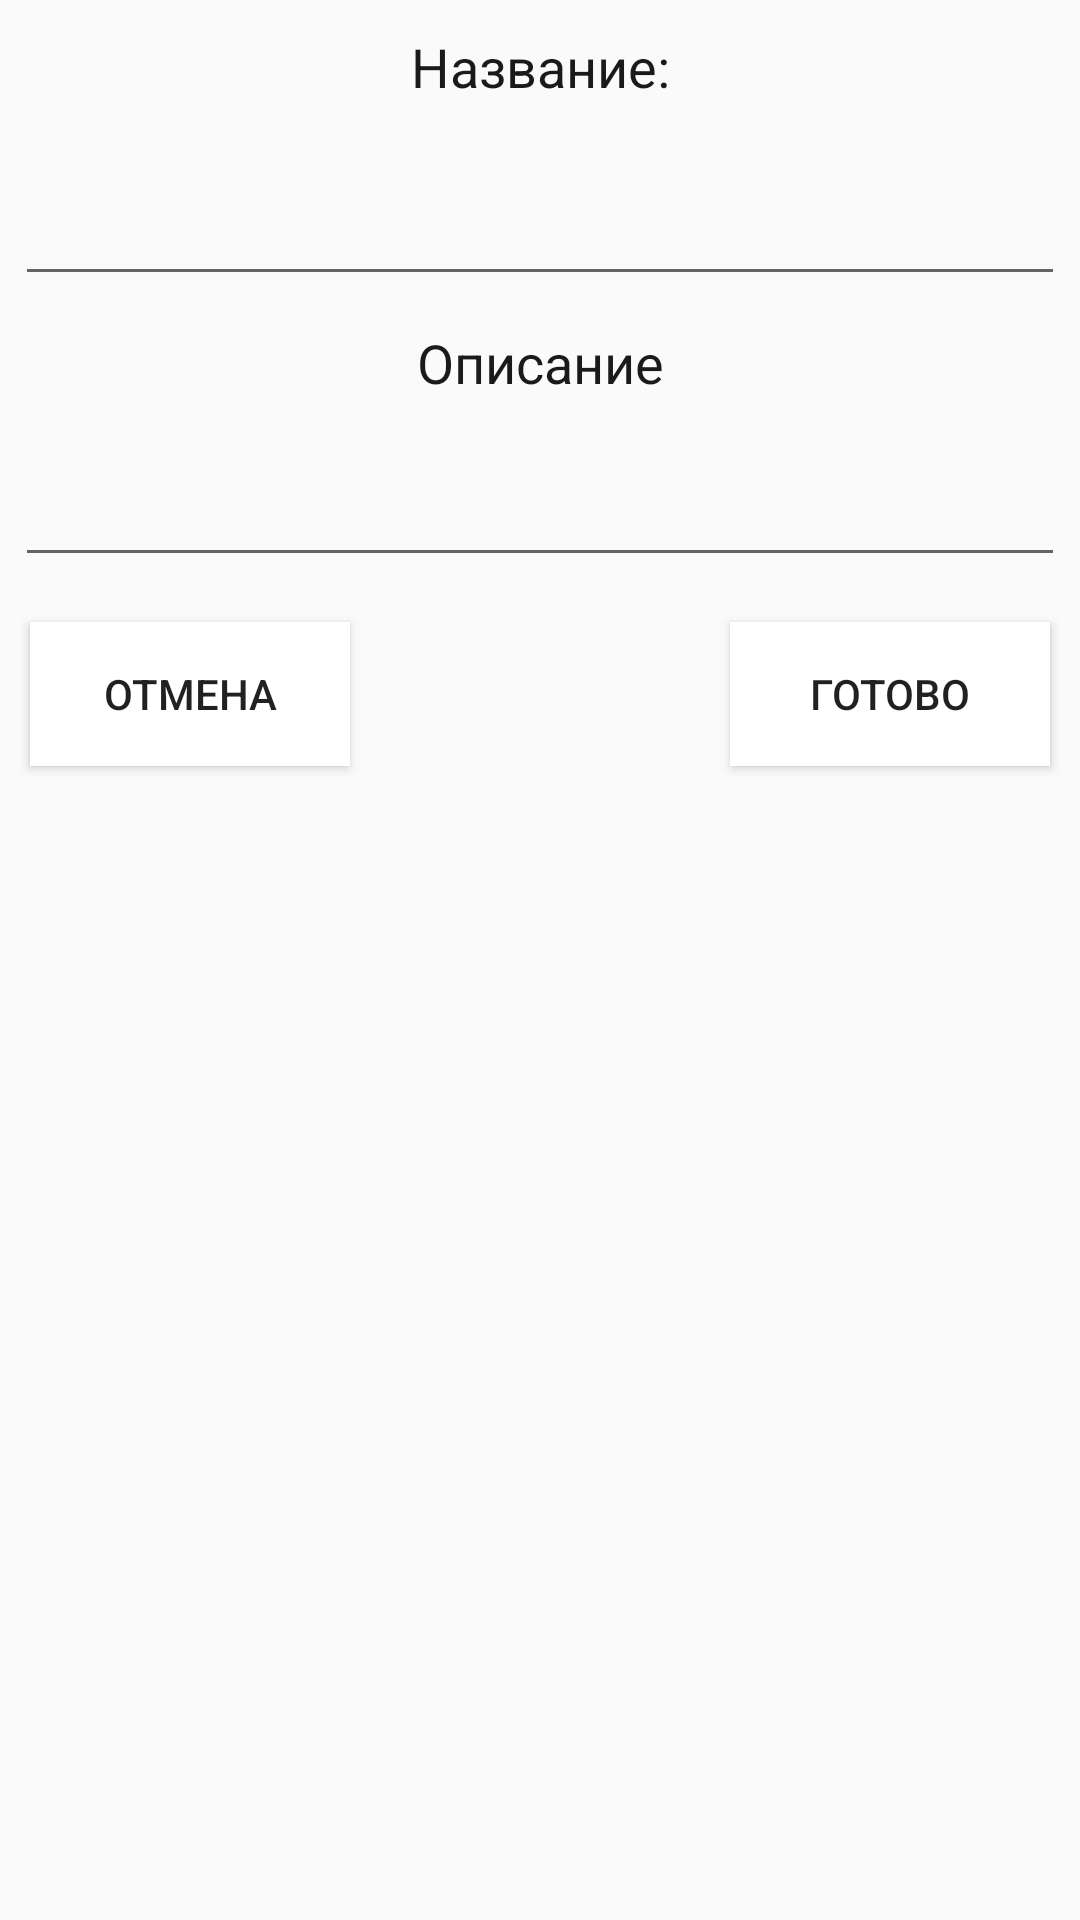

Android layout source for this screen:
<!-- AndroidManifest.xml: application theme AppTheme -->
<!-- res/layout/activity_dialog_newnote.xml -->
<?xml version="1.0" encoding="utf-8"?>
<LinearLayout xmlns:android="http://schemas.android.com/apk/res/android"
    android:layout_width="match_parent"
    android:layout_height="wrap_content"
    android:orientation="vertical">

    <LinearLayout
        android:layout_width="match_parent"
        android:layout_height="wrap_content"
        android:orientation="vertical">

        <LinearLayout
            android:layout_width="match_parent"
            android:layout_height="wrap_content"
            android:orientation="vertical">

            <TextView
                android:id="@+id/textView3"
                android:layout_width="match_parent"
                android:layout_height="wrap_content"
                android:layout_margin="10dp"
                android:text="Название:"
                android:textAlignment="center"
                android:textColor="@color/colorText"
                android:textSize="18sp" />

            <EditText
                android:id="@+id/et_NoteName"
                android:layout_width="match_parent"
                android:layout_height="wrap_content"
                android:layout_margin="5dp"
                android:ems="10"
                android:inputType="textMultiLine"
                android:textSize="24sp" />

            <TextView
                android:id="@+id/textView4"
                android:layout_width="match_parent"
                android:layout_height="wrap_content"
                android:layout_margin="5dp"
                android:text="Описание"
                android:textAlignment="center"
                android:textColor="@color/colorText"
                android:textSize="18sp" />

            <EditText
                android:id="@+id/et_NoteReview"
                android:layout_width="match_parent"
                android:layout_height="wrap_content"
                android:layout_margin="5dp"
                android:ems="10"
                android:inputType="textMultiLine"
                android:textSize="24sp" />
        </LinearLayout>

        <LinearLayout
            android:layout_width="match_parent"
            android:layout_height="match_parent"
            android:orientation="vertical">

            <LinearLayout
                android:layout_width="match_parent"
                android:layout_height="match_parent"
                android:orientation="horizontal"
                android:layout_margin="5dp">

                <Button
                    android:id="@+id/btn_cancelNote"
                    android:layout_width="match_parent"
                    android:layout_height="wrap_content"
                    android:layout_margin="5dp"
                    android:layout_weight="1"
                    android:background="@color/colorWhiteText"
                    android:text="отмена" />

                <LinearLayout
                    android:layout_width="match_parent"
                    android:layout_height="match_parent"
                    android:layout_weight="1"
                    android:orientation="horizontal">

                </LinearLayout>

                <Button
                    android:id="@+id/btn_commitNote"
                    android:layout_width="match_parent"
                    android:layout_height="wrap_content"
                    android:layout_margin="5dp"
                    android:layout_weight="1"
                    android:background="@color/colorWhiteText"
                    android:text="Готово" />

            </LinearLayout>
        </LinearLayout>
    </LinearLayout>
</LinearLayout>
<!-- resources referenced by this layout -->
<resources>
  <color name="colorText">#1A1A1A</color>
  <color name="colorWhiteText">#FFFFFF</color>
  <style name="AppTheme" parent="Theme.AppCompat.Light.DarkActionBar">
          
          <item name="colorPrimary">@color/colorPrimary</item>
          <item name="colorPrimaryDark">@color/colorPrimaryDark</item>
          <item name="colorAccent">@color/colorAccent</item>
      </style>
  <color name="colorPrimary">#008577</color>
  <color name="colorPrimaryDark">#00574B</color>
  <color name="colorAccent">#D81B60</color>
</resources>
